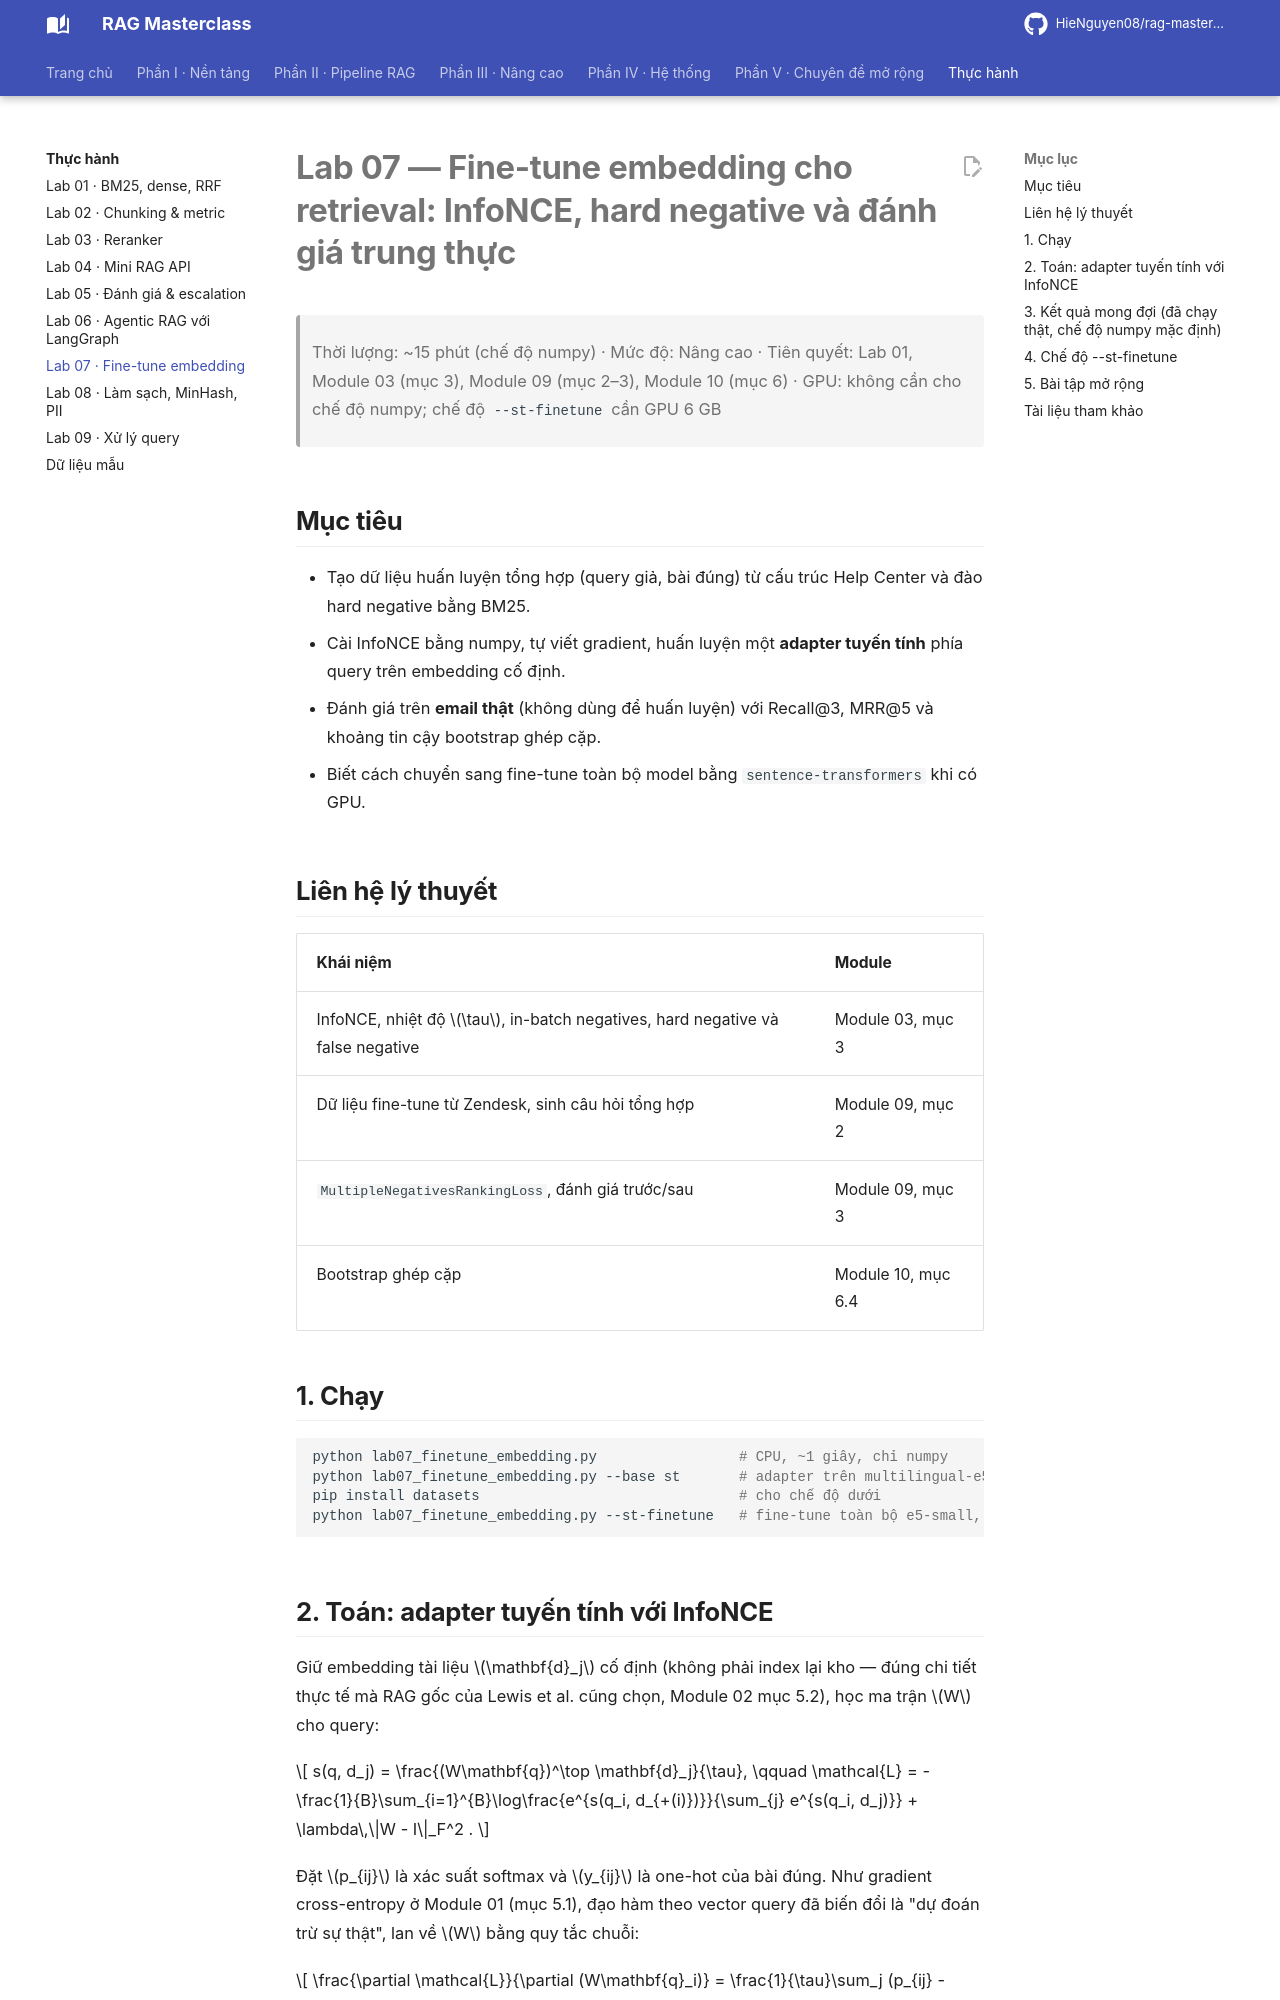

repository: HieNguyen08/rag-masterclass · page: labs/lab07_finetune_embedding/index.html · generator: mkdocs

# Lab 07 — Fine-tune embedding cho retrieval: InfoNCE, hard negative và đánh giá trung thực

> Thời lượng: ~15 phút (chế độ numpy) · Mức độ: Nâng cao · Tiên quyết: Lab 01, Module 03 (mục 3), Module 09 (mục 2–3), Module 10 (mục 6) · GPU: không cần cho chế độ numpy; chế độ `--st-finetune` cần GPU 6 GB

## Mục tiêu

- Tạo dữ liệu huấn luyện tổng hợp (query giả, bài đúng) từ cấu trúc Help Center và đào hard negative bằng BM25.
- Cài InfoNCE bằng numpy, tự viết gradient, huấn luyện một **adapter tuyến tính** phía query trên embedding cố định.
- Đánh giá trên **email thật** (không dùng để huấn luyện) với Recall@3, MRR@5 và khoảng tin cậy bootstrap ghép cặp.
- Biết cách chuyển sang fine-tune toàn bộ model bằng `sentence-transformers` khi có GPU.

## Liên hệ lý thuyết

| Khái niệm | Module |
|---|---|
| InfoNCE, nhiệt độ $\tau$, in-batch negatives, hard negative và false negative | Module 03, mục 3 |
| Dữ liệu fine-tune từ Zendesk, sinh câu hỏi tổng hợp | Module 09, mục 2 |
| `MultipleNegativesRankingLoss`, đánh giá trước/sau | Module 09, mục 3 |
| Bootstrap ghép cặp | Module 10, mục 6.4 |

## 1. Chạy

```bash
python lab07_finetune_embedding.py                 # CPU, ~1 giây, chỉ numpy
python lab07_finetune_embedding.py --base st       # adapter trên multilingual-e5-small (cần sentence-transformers)
pip install datasets                               # cho chế độ dưới
python lab07_finetune_embedding.py --st-finetune   # fine-tune toàn bộ e5-small, fp16, batch 32 (GPU 6 GB)
```
